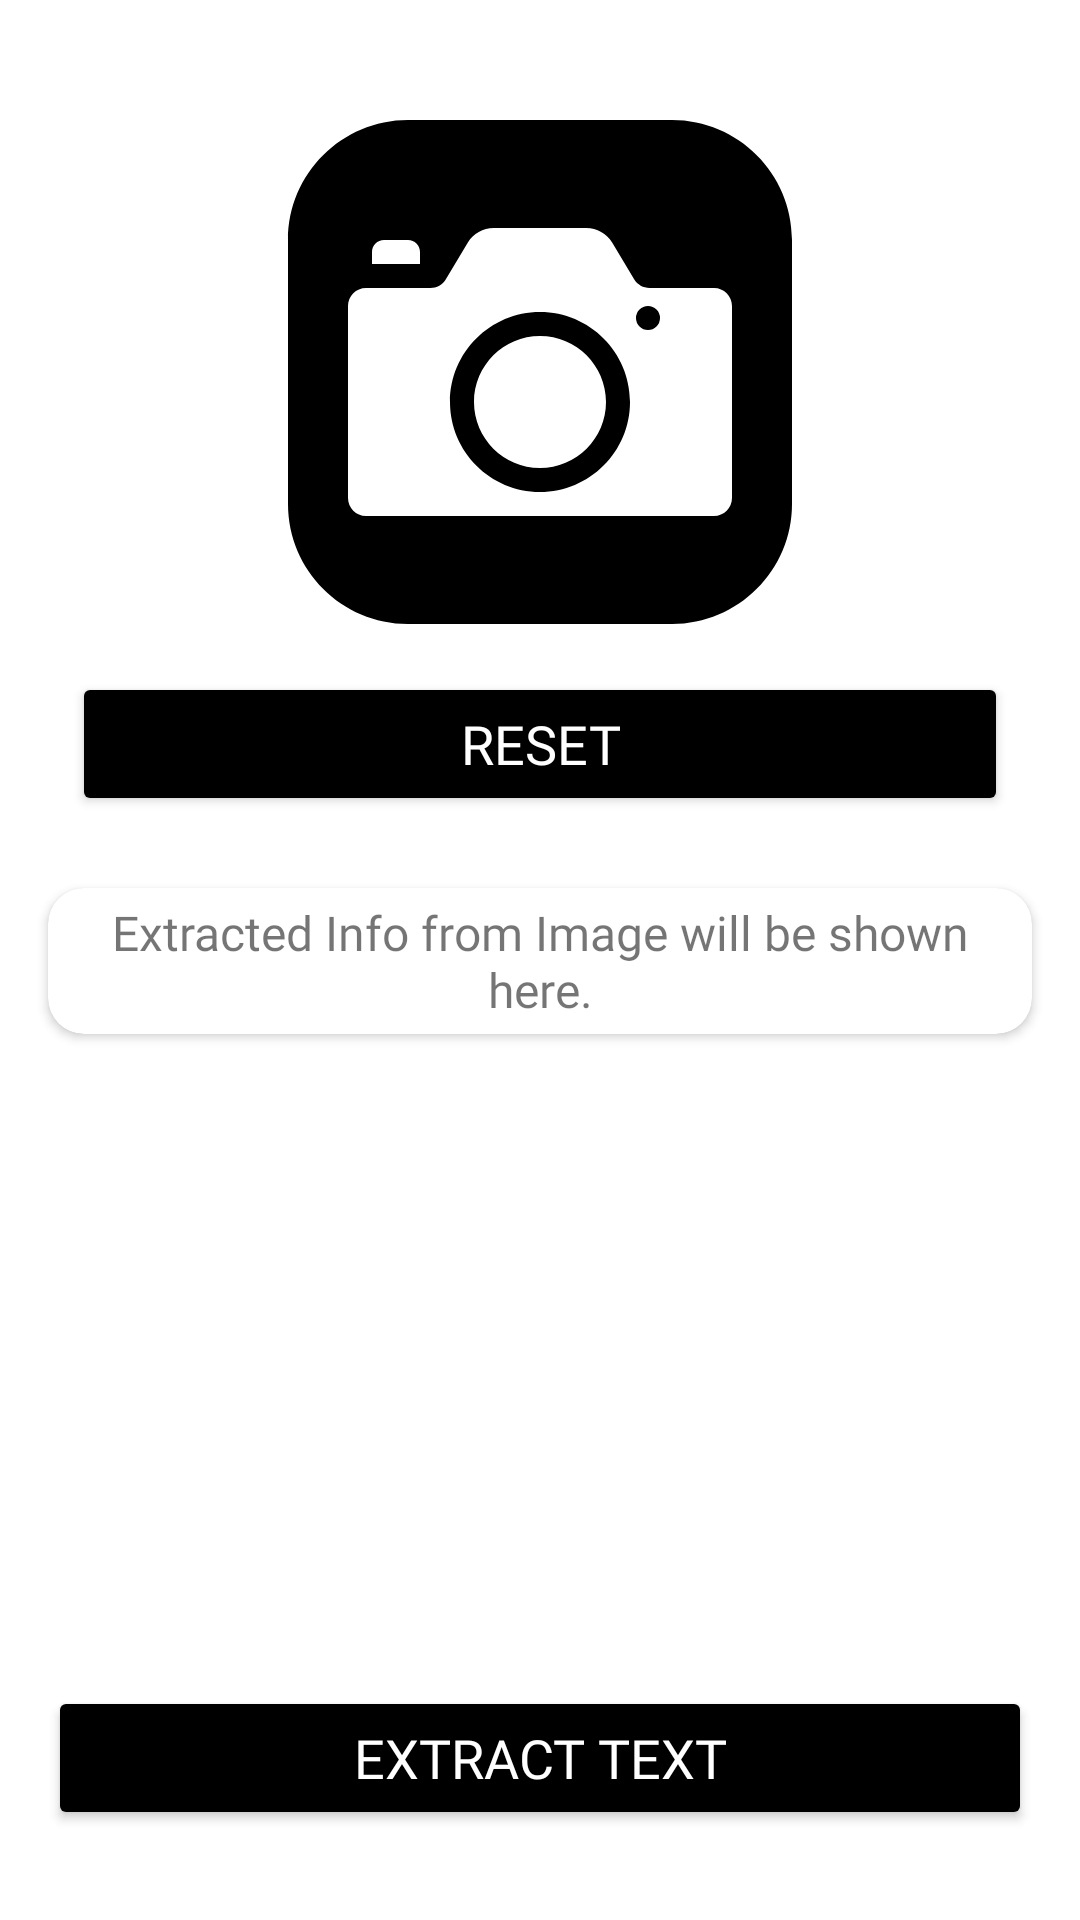

Android layout source for this screen:
<!-- AndroidManifest.xml: application theme Theme.IdentityExtractor -->
<!-- res/layout/activity_generic_idcard.xml -->
<?xml version="1.0" encoding="utf-8"?>
<RelativeLayout xmlns:android="http://schemas.android.com/apk/res/android"
    xmlns:app="http://schemas.android.com/apk/res-auto"
    xmlns:tools="http://schemas.android.com/tools"
    android:layout_width="match_parent"
    android:layout_height="match_parent"
    android:descendantFocusability="beforeDescendants"
    android:focusableInTouchMode="true"
    android:background="@color/white"
    tools:context=".Activities.GenericIDCardActivity">

    <ScrollView
        android:layout_width="match_parent"
        android:layout_height="wrap_content"
        android:id="@+id/scrollView"
        android:layout_alignParentTop="true"
        android:layout_marginTop="16dp"
        android:layout_marginBottom="16dp">

        <LinearLayout
            android:layout_width="match_parent"
            android:layout_height="wrap_content"
            android:orientation="vertical">

            <LinearLayout
                android:layout_width="match_parent"
                android:layout_height="wrap_content"
                android:orientation="vertical"
                android:layout_margin="8dp">

                <ImageView
                    android:layout_width="200dp"
                    android:layout_height="200dp"
                    android:id="@+id/imageView"
                    android:layout_gravity="center"
                    android:layout_marginStart="16dp"
                    android:layout_marginEnd="16dp"
                    android:clickable="true"
                    android:focusable="true"
                    android:background="?android:attr/selectableItemBackground"
                    android:onClick="takeGenPicture"
                    android:src="@drawable/ic_camera_back"/>

                <Button
                    android:layout_width="match_parent"
                    android:layout_height="wrap_content"
                    android:id="@+id/reset"
                    android:text="RESET"
                    android:onClick="reset"
                    android:backgroundTint="@color/black"
                    android:layout_gravity="center"
                    android:textColor="@color/white"
                    android:textSize="18sp"
                    android:layout_marginStart="16dp"
                    android:layout_marginEnd="16dp"
                    android:fontFamily="@font/poppins_semibold"
                    android:visibility="visible"/>

            </LinearLayout>

            <androidx.cardview.widget.CardView
                android:layout_width="match_parent"
                android:layout_height="wrap_content"
                android:layout_margin="16dp"
                android:backgroundTint="@color/white"
                android:id="@+id/info_card_view"
                app:cardCornerRadius="12dp"
                android:elevation="6dp">

                <TextView
                    android:layout_width="match_parent"
                    android:layout_height="match_parent"
                    android:id="@+id/textView"
                    android:gravity="center"
                    android:text="@string/extracted_info"
                    android:textIsSelectable="true"
                    android:textSize="16sp"
                    android:padding="4dp"
                    android:fontFamily="@font/poppins_semibold"/>

            </androidx.cardview.widget.CardView>

        </LinearLayout>

    </ScrollView>

    <Button
        android:layout_width="match_parent"
        android:layout_height="wrap_content"
        android:backgroundTint="@color/black"
        android:text="Extract Text"
        android:layout_alignParentBottom="true"
        android:layout_marginBottom="30dp"
        android:textColor="@color/white"
        android:textSize="18sp"
        android:layout_marginStart="16dp"
        android:layout_marginEnd="16dp"
        android:fontFamily="@font/poppins_semibold"
        android:onClick="extractInfo"/>

</RelativeLayout>
<!-- resources referenced by this layout -->
<resources>
  <color name="black">#FF000000</color>
  <color name="white">#FFFFFFFF</color>
  <!-- drawable ic_camera_back (drawable) -->
  <vector xmlns:android="http://schemas.android.com/apk/res/android"
      android:width="64dp"
      android:height="64dp"
      android:viewportWidth="50"
      android:viewportHeight="50">
    <path
        android:pathData="M14,4C8.486,4 4,8.486 4,14L4,36C4,41.514 8.486,46 14,46L36,46C41.514,46 46,41.514 46,36L46,14C46,8.486 41.514,4 36,4L14,4zM21.1328,13L28.8672,13C29.7402,13 30.5607,13.4649 31.0117,14.2129L32.8457,17.2734C33.1147,17.7214 33.6088,18 34.1328,18L39.5,18C40.327,18 41,18.673 41,19.5L41,35.5C41,36.327 40.327,37 39.5,37L10.5,37C9.673,37 9,36.327 9,35.5L9,19.5C9,18.673 9.673,18 10.5,18L15.8672,18C16.3902,18 16.8853,17.7215 17.1543,17.2715L18.9883,14.2129C19.4383,13.4649 20.2598,13 21.1328,13zM12,14L14,14C14.552,14 15,14.448 15,15L15,16L11,16L11,15C11,14.448 11.448,14 12,14zM34,19.5A1,1 0,0 0,34 21.5A1,1 0,0 0,34 19.5zM25,20C20.864,20 17.5,23.364 17.5,27.5C17.5,31.636 20.864,35 25,35C29.136,35 32.5,31.636 32.5,27.5C32.5,23.364 29.136,20 25,20zM25,22C28.032,22 30.5,24.468 30.5,27.5C30.5,30.532 28.032,33 25,33C21.968,33 19.5,30.532 19.5,27.5C19.5,24.468 21.968,22 25,22z"
        android:fillColor="#000000"/>
  </vector>
  <string name="extracted_info">Extracted Info from Image will be shown here.</string>
  <style name="Theme.IdentityExtractor" parent="Theme.MaterialComponents.DayNight.DarkActionBar">
          
          <item name="colorPrimary">@color/black</item>
          <item name="colorPrimaryVariant">@color/black</item>
          <item name="colorOnPrimary">@color/white</item>
          
          <item name="colorSecondary">@color/teal_200</item>
          <item name="colorSecondaryVariant">@color/teal_700</item>
          <item name="colorOnSecondary">@color/black</item>
          
          <item name="android:statusBarColor" tools:targetApi="l">?attr/colorPrimaryVariant</item>
          
      </style>
  <color name="teal_200">#FF03DAC5</color>
  <color name="teal_700">#FF018786</color>
</resources>
